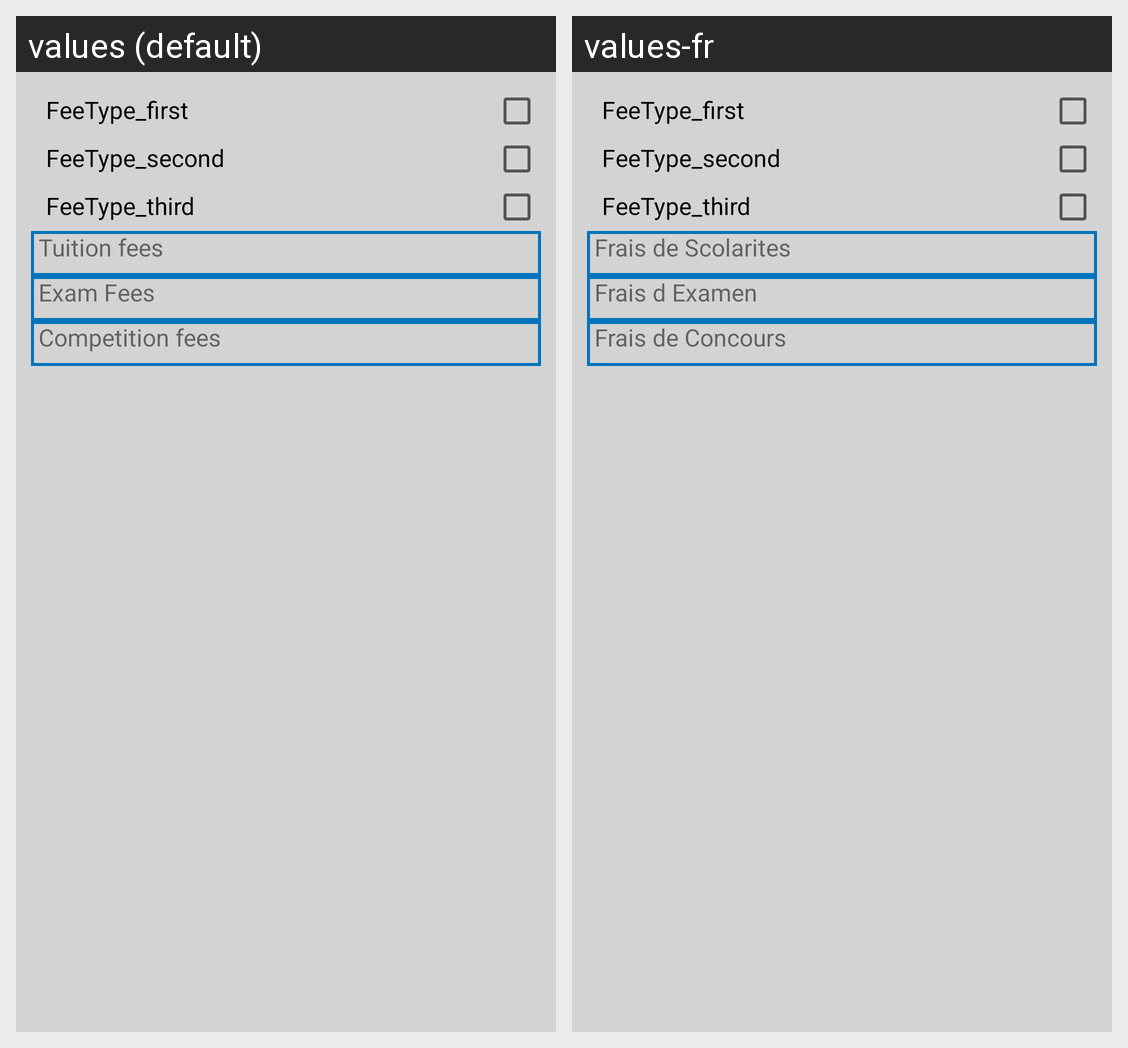

For this localized Android screen grid, give each drawn string resource with its value in every locale shown.
Android screen res/layout/tutionfees_listview_item.xml rendered under 2 locales, left to right: values (default), values-fr. Device: Nexus 5 (rendered at 1080×1920; each locale shown at half size, 540×960, under a caption strip naming it); theme AppTheme.
Strings drawn on this screen, with the default value and each locale's value (text and hints the layout hard-codes, and strings that could not be matched under every locale, appear in the picture but are not listed):

tution_fees
  values: Tuition fees
  values-fr: Frais de Scolarites

examFees
  values: Exam Fees
  values-fr: Frais d Examen

competitionfees
  values: Competition fees
  values-fr: Frais de Concours
